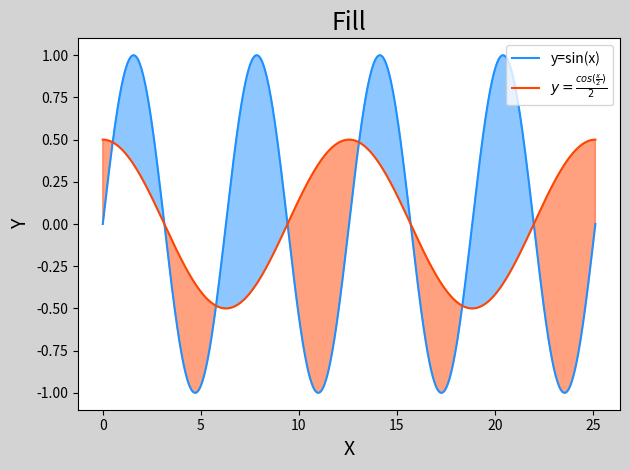

Python code for this plot:
# -*- coding: utf-8 -*-
from __future__ import unicode_literals
'''
绘制填充
sinx=sin(x)   cosx=cos(x/2) / 2  [0-8π]
'''
import numpy as np
import matplotlib.pyplot as mp

x = np.linspace(0, 8 * np.pi, 1000)
sinx = np.sin(x)
cosx = np.cos(x / 2) / 2

mp.figure("Fill", facecolor='lightgray')
mp.title("Fill", fontsize=18)
mp.xlabel('X', fontsize=14)
mp.ylabel('Y', fontsize=14)
mp.tick_params(labelsize=10)
mp.plot(x, sinx, color='dodgerblue',
        label='y=sin(x)')
mp.plot(
    x, cosx, color='orangered',
    label=r'$y=\frac{cos(\frac{x}{2})}{2}$')
# 填充
mp.fill_between(
    x, sinx, cosx, sinx > cosx,
    color='dodgerblue', alpha=0.5)
mp.fill_between(
    x, sinx, cosx, sinx < cosx,
    color='orangered', alpha=0.5)


mp.tight_layout()
mp.legend()
mp.show()
